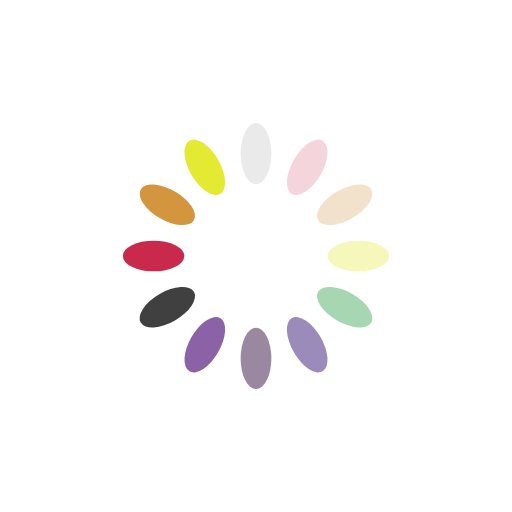
t = 0.00 s
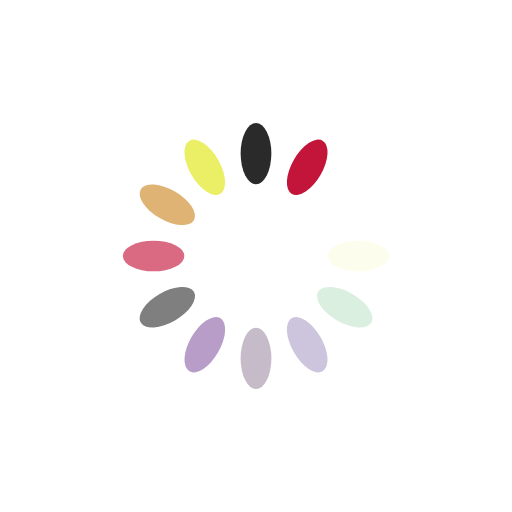
t = 0.35 s
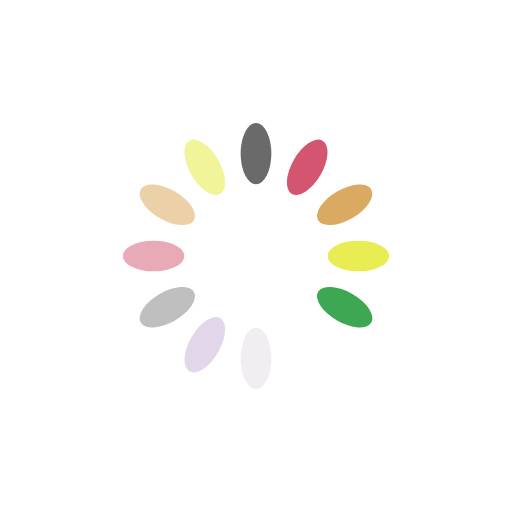
t = 0.69 s
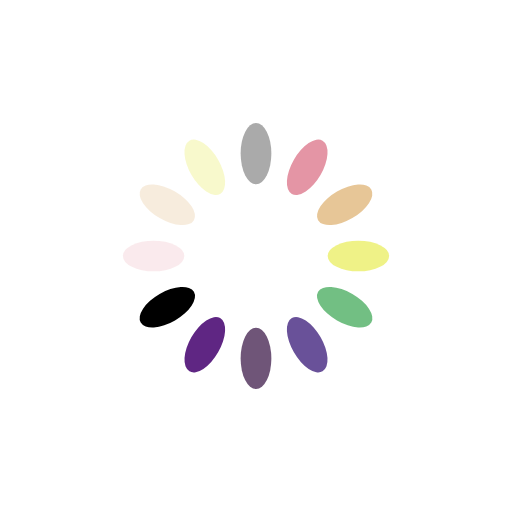
t = 1.04 s

The animated SVG that drew these frames (rendered in a browser with its animation timeline set to each time). Animation: 12 SMIL elements (animate=12); one cycle of 1.39 s, repeats indefinitely.

<svg xmlns="http://www.w3.org/2000/svg" viewBox="0 0 100 100" preserveAspectRatio="xMidYMid" width="80" height="80" style="shape-rendering: auto; display: block; background: rgb(255, 255, 255);" xmlns:xlink="http://www.w3.org/1999/xlink"><g><g transform="rotate(0 50 50)">
  <rect fill="#000000" height="12" width="6" ry="6" rx="3" y="24" x="47">
    <animate repeatCount="indefinite" begin="-1.2731481481481481s" dur="1.3888888888888888s" keyTimes="0;1" values="1;0" attributeName="opacity"></animate>
  </rect>
</g><g transform="rotate(30 50 50)">
  <rect fill="#be0027" height="12" width="6" ry="6" rx="3" y="24" x="47">
    <animate repeatCount="indefinite" begin="-1.1574074074074074s" dur="1.3888888888888888s" keyTimes="0;1" values="1;0" attributeName="opacity"></animate>
  </rect>
</g><g transform="rotate(60 50 50)">
  <rect fill="#cf8d2e" height="12" width="6" ry="6" rx="3" y="24" x="47">
    <animate repeatCount="indefinite" begin="-1.0416666666666665s" dur="1.3888888888888888s" keyTimes="0;1" values="1;0" attributeName="opacity"></animate>
  </rect>
</g><g transform="rotate(90 50 50)">
  <rect fill="#e4e932" height="12" width="6" ry="6" rx="3" y="24" x="47">
    <animate repeatCount="indefinite" begin="-0.9259259259259258s" dur="1.3888888888888888s" keyTimes="0;1" values="1;0" attributeName="opacity"></animate>
  </rect>
</g><g transform="rotate(120 50 50)">
  <rect fill="#2c9f45" height="12" width="6" ry="6" rx="3" y="24" x="47">
    <animate repeatCount="indefinite" begin="-0.8101851851851851s" dur="1.3888888888888888s" keyTimes="0;1" values="1;0" attributeName="opacity"></animate>
  </rect>
</g><g transform="rotate(150 50 50)">
  <rect fill="#371777" height="12" width="6" ry="6" rx="3" y="24" x="47">
    <animate repeatCount="indefinite" begin="-0.6944444444444444s" dur="1.3888888888888888s" keyTimes="0;1" values="1;0" attributeName="opacity"></animate>
  </rect>
</g><g transform="rotate(180 50 50)">
  <rect fill="#52325d" height="12" width="6" ry="6" rx="3" y="24" x="47">
    <animate repeatCount="indefinite" begin="-0.5787037037037037s" dur="1.3888888888888888s" keyTimes="0;1" values="1;0" attributeName="opacity"></animate>
  </rect>
</g><g transform="rotate(210 50 50)">
  <rect fill="#511378" height="12" width="6" ry="6" rx="3" y="24" x="47">
    <animate repeatCount="indefinite" begin="-0.4629629629629629s" dur="1.3888888888888888s" keyTimes="0;1" values="1;0" attributeName="opacity"></animate>
  </rect>
</g><g transform="rotate(240 50 50)">
  <rect fill="#000000" height="12" width="6" ry="6" rx="3" y="24" x="47">
    <animate repeatCount="indefinite" begin="-0.3472222222222222s" dur="1.3888888888888888s" keyTimes="0;1" values="1;0" attributeName="opacity"></animate>
  </rect>
</g><g transform="rotate(270 50 50)">
  <rect fill="#be0027" height="12" width="6" ry="6" rx="3" y="24" x="47">
    <animate repeatCount="indefinite" begin="-0.23148148148148145s" dur="1.3888888888888888s" keyTimes="0;1" values="1;0" attributeName="opacity"></animate>
  </rect>
</g><g transform="rotate(300 50 50)">
  <rect fill="#cf8d2e" height="12" width="6" ry="6" rx="3" y="24" x="47">
    <animate repeatCount="indefinite" begin="-0.11574074074074073s" dur="1.3888888888888888s" keyTimes="0;1" values="1;0" attributeName="opacity"></animate>
  </rect>
</g><g transform="rotate(330 50 50)">
  <rect fill="#e4e932" height="12" width="6" ry="6" rx="3" y="24" x="47">
    <animate repeatCount="indefinite" begin="0s" dur="1.3888888888888888s" keyTimes="0;1" values="1;0" attributeName="opacity"></animate>
  </rect>
</g><g></g></g><!-- [ldio] generated by https://loading.io --></svg>